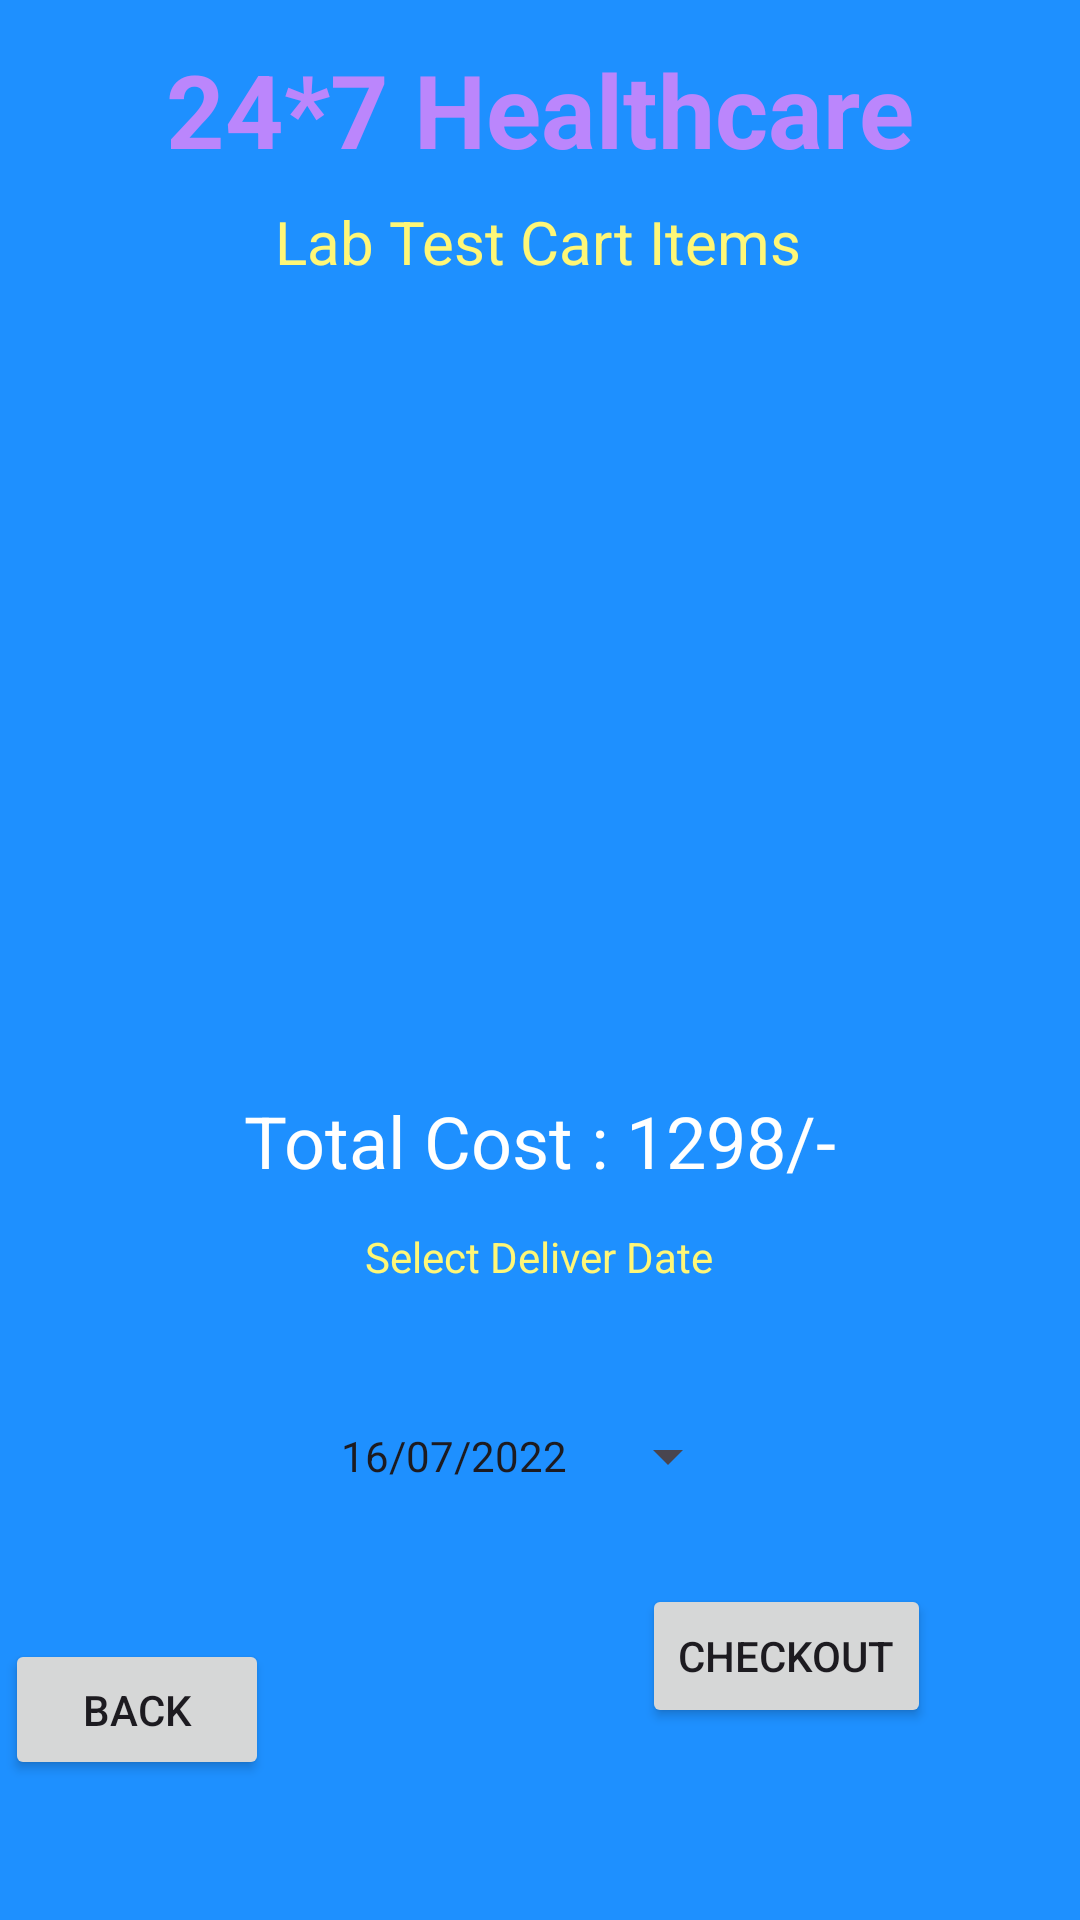

Android layout source for this screen:
<!-- AndroidManifest.xml: application theme Theme.Semesterprojecthealthapp -->
<!-- res/layout/activity_buy_mcart.xml -->
<?xml version="1.0" encoding="utf-8"?>
<androidx.constraintlayout.widget.ConstraintLayout xmlns:android="http://schemas.android.com/apk/res/android"
    xmlns:app="http://schemas.android.com/apk/res-auto"
    xmlns:tools="http://schemas.android.com/tools"
    android:id="@+id/main"
    android:layout_width="match_parent"
    android:layout_height="match_parent"
    android:background="@color/blueDodger"
    tools:context=".CartLabActivity">
    <Button
        android:id="@+id/buttonBMCBack"
        android:layout_width="wrap_content"
        android:layout_height="47dp"
        android:layout_marginTop="40dp"
        android:text="BACK"
        app:layout_constraintEnd_toEndOf="parent"
        app:layout_constraintHorizontal_bias="0.0"
        app:layout_constraintStart_toStartOf="@+id/listViewBMCart"
        app:layout_constraintTop_toBottomOf="@+id/buttonBMCDatePicker" />

    <Button
        android:id="@+id/buttonBMCDatePicker"
        style="?android:spinnerStyle"
        android:layout_width="133dp"
        android:layout_height="42dp"
        android:layout_marginTop="68dp"
        android:text="16/07/2022"
        app:layout_constraintEnd_toEndOf="parent"
        app:layout_constraintStart_toStartOf="parent"
        app:layout_constraintTop_toBottomOf="@+id/textViewBMCTotalCost" />

    <ListView
        android:id="@+id/listViewBMCart"
        android:layout_width="357dp"
        android:layout_height="296dp"
        android:layout_marginTop="4dp"
        app:layout_constraintEnd_toEndOf="parent"
        app:layout_constraintHorizontal_bias="0.555"
        app:layout_constraintStart_toStartOf="parent"
        app:layout_constraintTop_toBottomOf="@+id/textView_logo8" />

    <TextView
        android:id="@+id/textView_logo7"
        android:layout_width="wrap_content"
        android:layout_height="wrap_content"
        android:text="24*7 Healthcare"
        android:textColor="@color/purple_200"
        android:textSize="34sp"
        android:textStyle="bold"
        app:layout_constraintBottom_toBottomOf="parent"
        app:layout_constraintEnd_toEndOf="parent"
        app:layout_constraintStart_toStartOf="parent"
        app:layout_constraintTop_toTopOf="parent"
        app:layout_constraintVertical_bias="0.023" />

    <TextView
        android:id="@+id/textView_logo8"
        android:layout_width="wrap_content"
        android:layout_height="wrap_content"
        android:layout_marginBottom="608dp"
        android:text="Deliver Location : PUNE"
        android:textColor="@color/colorWhite"
        android:textSize="16sp"
        android:textStyle="bold"
        app:layout_constraintBottom_toBottomOf="parent"
        app:layout_constraintEnd_toEndOf="parent"
        app:layout_constraintHorizontal_bias="0.497"
        app:layout_constraintStart_toStartOf="parent"
        app:layout_constraintTop_toBottomOf="@+id/textViewBMCartTitle" />

    <TextView
        android:id="@+id/textViewBMCartTitle"
        android:layout_width="wrap_content"
        android:layout_height="wrap_content"
        android:layout_marginTop="8dp"
        android:text="Lab Test Cart Items"
        android:textColor="@color/yellowLight"
        android:textSize="20sp"
        app:layout_constraintEnd_toEndOf="parent"
        app:layout_constraintHorizontal_bias="0.497"
        app:layout_constraintStart_toStartOf="parent"
        app:layout_constraintTop_toBottomOf="@+id/textView_logo7" />

    <TextView
        android:id="@+id/textViewBMCTotalCost"
        android:layout_width="wrap_content"
        android:layout_height="wrap_content"
        android:layout_marginTop="12dp"
        android:text="Total Cost : 1298/-"
        android:textColor="@color/colorWhite"
        android:textSize="24sp"
        app:layout_constraintEnd_toEndOf="parent"
        app:layout_constraintStart_toStartOf="parent"
        app:layout_constraintTop_toBottomOf="@+id/listViewBMCart" />

    <TextView
        android:id="@+id/textView3"
        android:layout_width="wrap_content"
        android:layout_height="wrap_content"
        android:layout_marginBottom="36dp"
        android:text="Select Deliver Date"
        android:textColor="@color/yellowLight"
        app:layout_constraintBottom_toTopOf="@+id/buttonBMCDatePicker"
        app:layout_constraintEnd_toEndOf="parent"
        app:layout_constraintHorizontal_bias="0.498"
        app:layout_constraintStart_toStartOf="parent"
        app:layout_constraintTop_toBottomOf="@+id/textViewBMCTotalCost"
        app:layout_constraintVertical_bias="1.0" />

    <Button
        android:id="@+id/buttonBMCCheckout"
        android:layout_width="wrap_content"
        android:layout_height="wrap_content"
        android:layout_marginTop="48dp"
        android:layout_marginBottom="64dp"
        android:text="Checkout"
        app:layout_constraintBottom_toBottomOf="parent"
        app:layout_constraintEnd_toEndOf="parent"
        app:layout_constraintHorizontal_bias="0.811"
        app:layout_constraintStart_toStartOf="parent"
        app:layout_constraintTop_toBottomOf="@+id/buttonCartTimePicker" />

</androidx.constraintlayout.widget.ConstraintLayout>
<!-- resources referenced by this layout -->
<resources>
  <color name="blueDodger">#1E90FF</color>
  <color name="colorWhite">#FFFFFF</color>
  <color name="purple_200">#FFBB86FC</color>
  <color name="yellowLight">#fff777</color>
  <style name="Theme.Semesterprojecthealthapp" parent="Base.Theme.Semesterprojecthealthapp" />
  <style name="Base.Theme.Semesterprojecthealthapp" parent="Theme.Material3.DayNight.NoActionBar">
          
          
      </style>
</resources>
